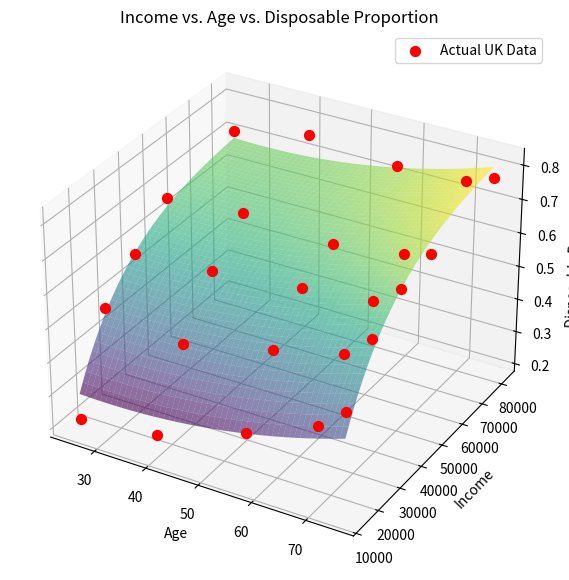

Write the Python code that produced this figure.
import pandas as pd
import numpy as np
import matplotlib.pyplot as plt
from scipy.optimize import curve_fit

# 1. Setting up the UK Data
ages = np.array([25, 40, 57, 70, 75])
incomes = np.array([13829, 25144, 37874, 51786, 81733])

proportions_matrix = np.array([
    [0.2197555861, 0.4875278396, 0.5752019855, 0.6669292859, 0.7104572205],
    [0.2441969774, 0.4484409800, 0.5903046945, 0.6845016027, 0.7578554562],
    [0.3382023284, 0.5096563793, 0.6179014627, 0.6661259800, 0.7345062582],
    [0.4224311230, 0.5615653834, 0.6386333633, 0.6956474723, 0.7449402322],
    [0.4893629330, 0.6262965320, 0.6956117653, 0.7155292936, 0.7750333403]
])

df = pd.DataFrame(proportions_matrix, index=ages, columns=incomes)
df.index.name = 'age'

df_long = df.reset_index().melt(
    id_vars='age',
    var_name='income',
    value_name='disposable_proportion'
)

# Extract 1D arrays of floats for SciPy
income_data = df_long['income'].values.astype(float)
age_data = df_long['age'].values.astype(float)
y_data = df_long['disposable_proportion'].values.astype(float)

# 2. Define the Non-Linear Model
# Equation: z = a * e^(b * income) + c * age^2 + d * age + f
def custom_model(X, a, b, c, d, f):
    inc, ag = X # Unpack the X variables
    return a * np.exp(b * inc) + c * (ag**2) + d * ag + f

# 3. Fit the Model
# We need to provide an initial guess (p0) for the optimizer.
# For exponential decay, we guess 'a' is negative and 'b' is a tiny negative number.
initial_guess = [-0.5, -0.00005, 0.0001, 0.01, 0.5]

# popt contains the optimized parameters [a, b, c, d, f]
popt, pcov = curve_fit(
    custom_model, 
    (income_data, age_data), # X variables passed as a tuple
    y_data, 
    p0=initial_guess, 
    maxfev=10000 # Give it enough iterations to converge
)

print(f"Optimized Parameters:")
print(f"  a (exp scale): {popt[0]:.4e}")
print(f"  b (exp decay rate): {popt[1]:.4e}")
print(f"  c (age^2 coef): {popt[2]:.4e}")
print(f"  d (age coef): {popt[3]:.4e}")
print(f"  f (constant): {popt[4]:.4f}")

# 4. 3D Plotting Function (Adapted for SciPy popt)
def plot_3d_nonlinear_regression(age_data, income_data, y_data, popt):
    fig = plt.figure(figsize=(10, 7))
    ax = fig.add_subplot(111, projection='3d')
    
    # Create the smooth grid
    age_grid = np.linspace(age_data.min(), age_data.max(), 50)
    tax_grid = np.linspace(income_data.min(), income_data.max(), 50)
    age_mesh, tax_mesh = np.meshgrid(age_grid, tax_grid)
    
    # Calculate Z using the custom model and optimized parameters
    # *popt unrolls the list into the a, b, c, d, f arguments
    Z = custom_model((tax_mesh, age_mesh), *popt)
    
    # Plotting
    ax.plot_surface(age_mesh, tax_mesh, Z, alpha=0.6, cmap='viridis')
    ax.scatter(age_data, income_data, y_data, color='red', s=50, label='Actual UK Data', depthshade=False)
    
    # Labels
    ax.set_xlabel('Age')
    ax.set_ylabel('Income')
    ax.set_zlabel('Disposable Proportion')
    ax.set_title('Income vs. Age vs. Disposable Proportion')
    plt.legend()
    plt.show()

# 5. Run the plot!
plot_3d_nonlinear_regression(age_data, income_data, y_data, popt)
